The GitHub repository ravenmoon903/Piano-Triad-Recognizer contains a labelled image folder "piano" with 24 categories: a maj, a min, ab maj, ab min, b maj, b min, bb maj, bb min, c maj, c min, d maj, d min, db maj, db min, e maj, e min, eb maj, eb min, f maj, f min, g maj, g min, gb maj, gb min. Examples follow, each with its label.

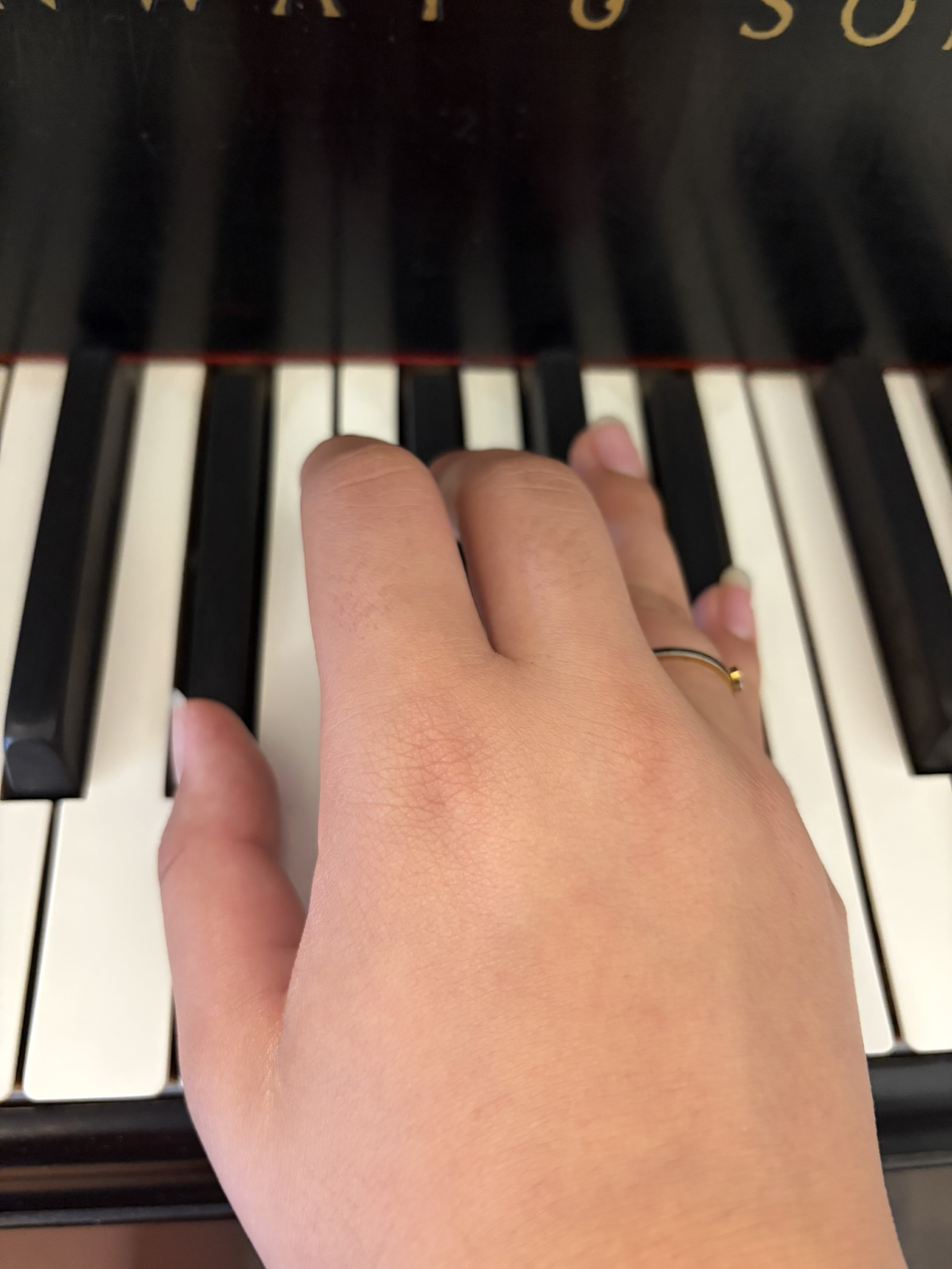
Label: eb min

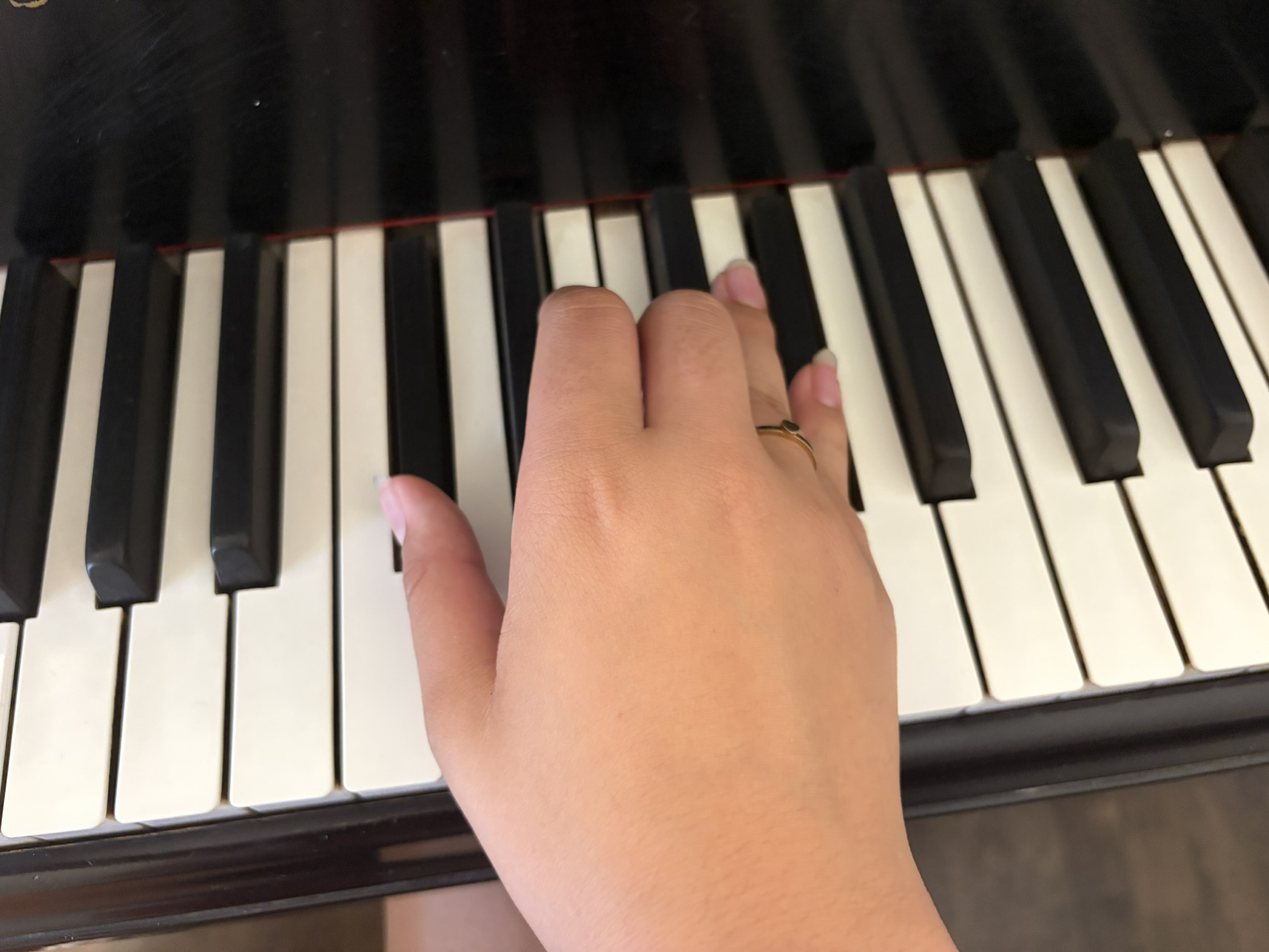
Label: db maj

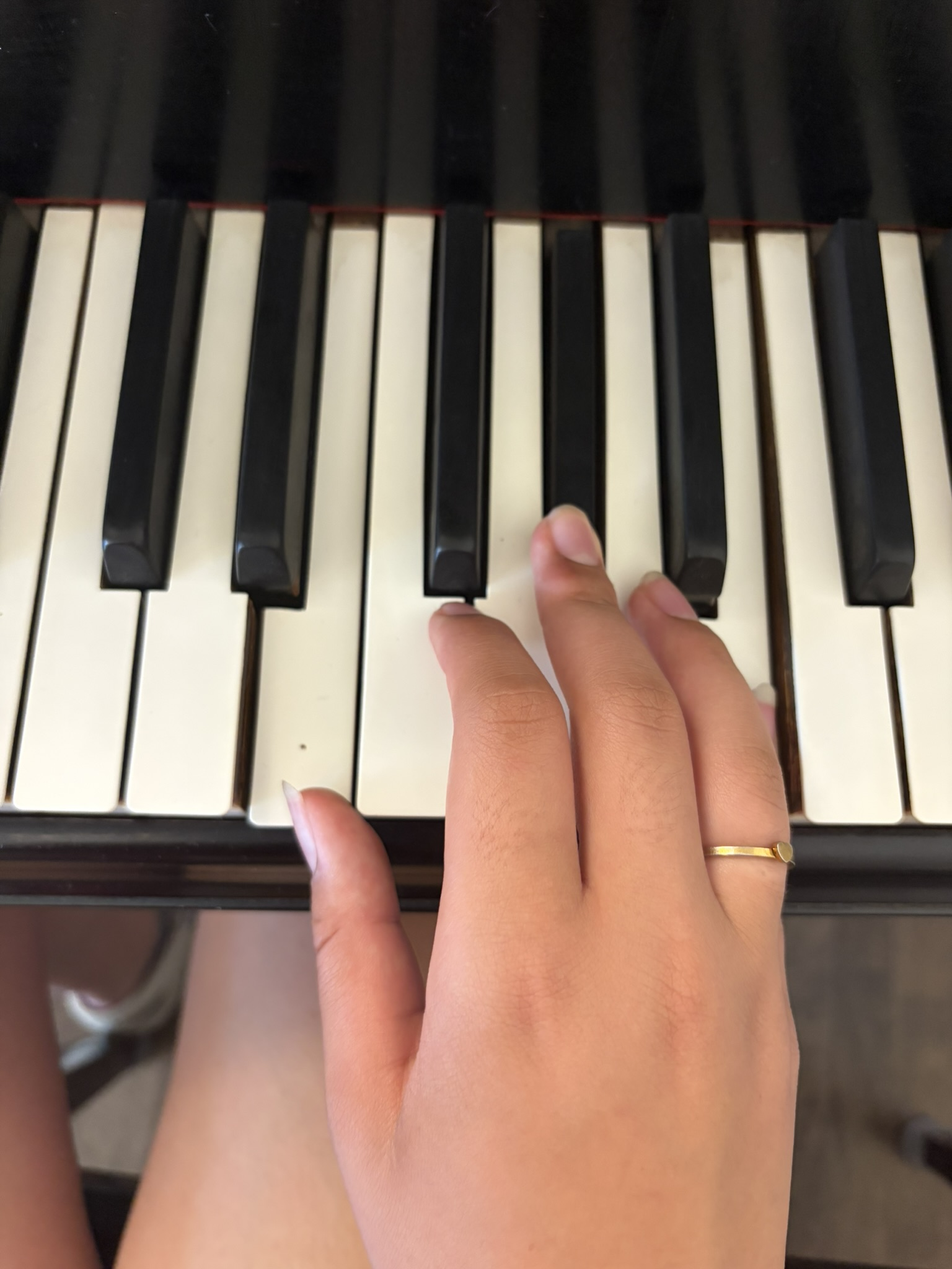
Label: e maj

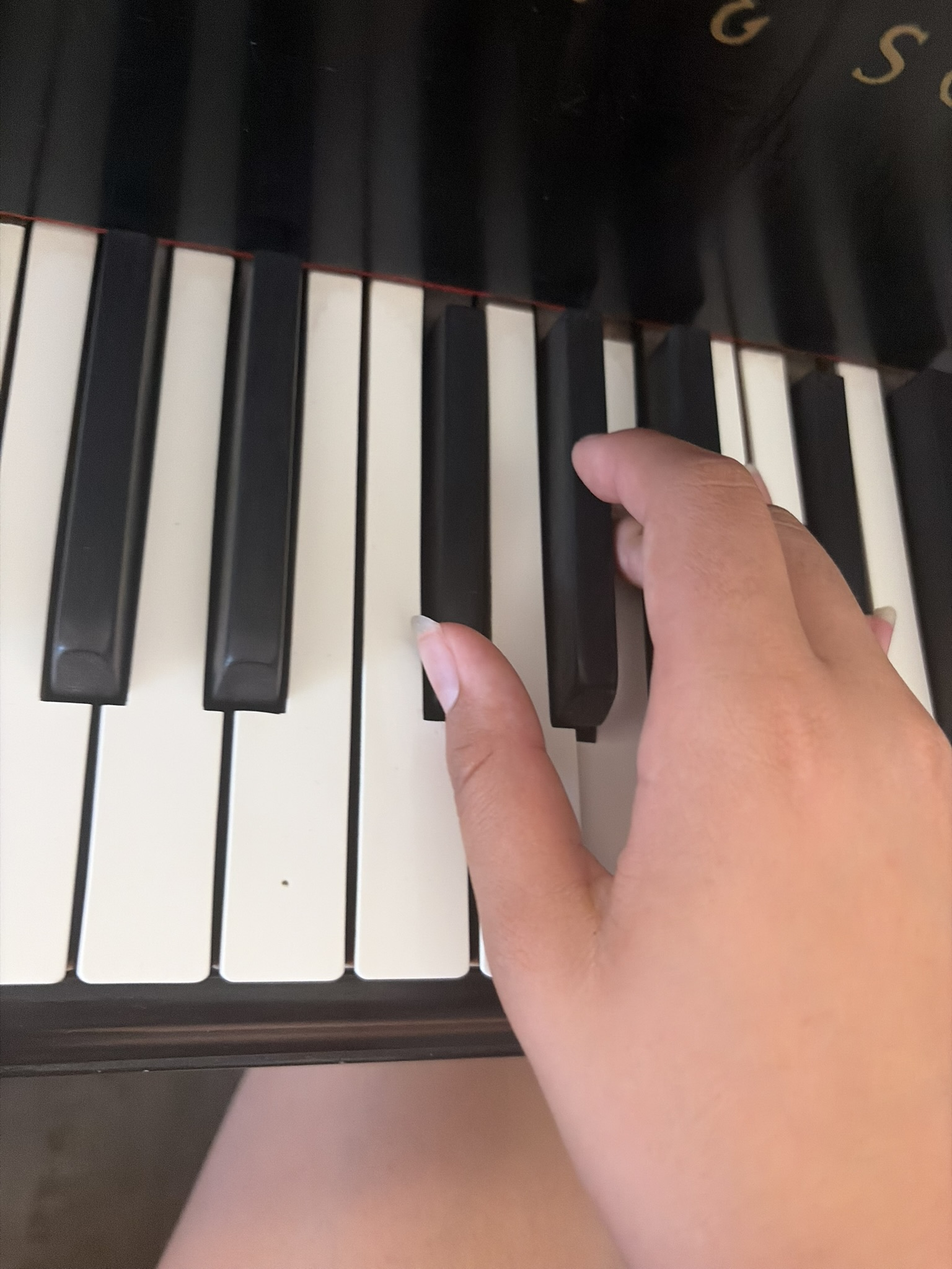
Label: gb min

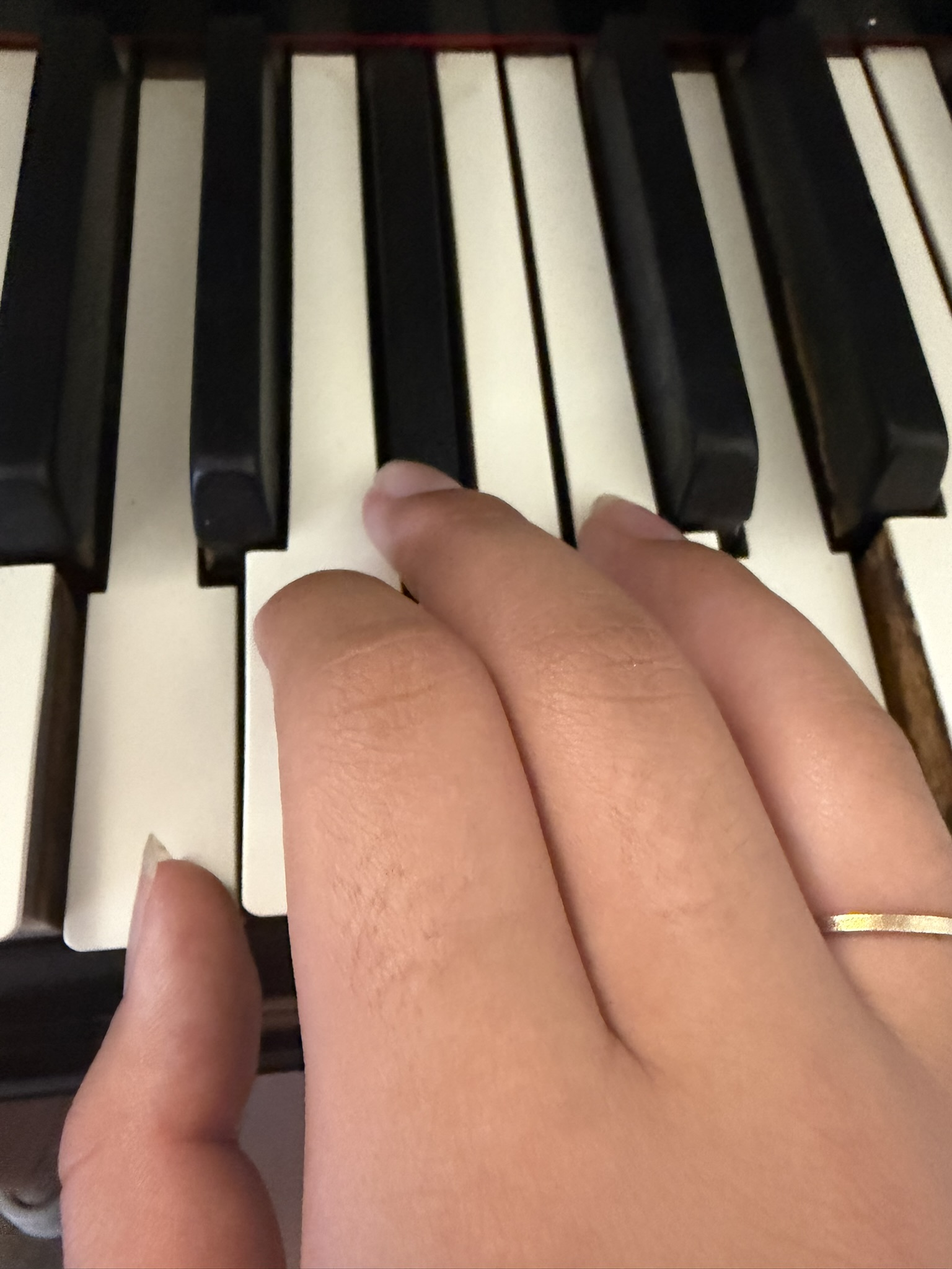
Label: g min

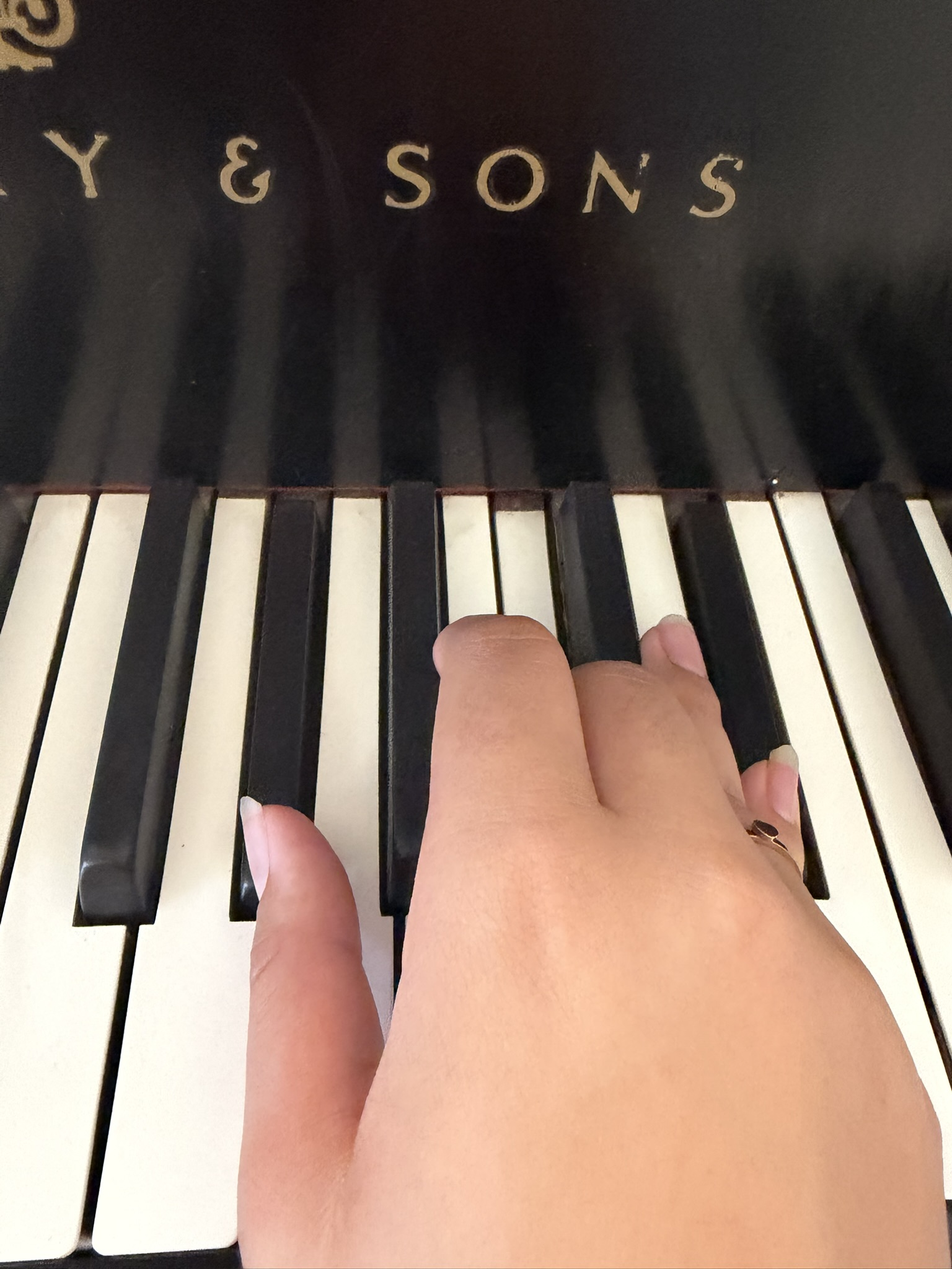
Label: ab maj
